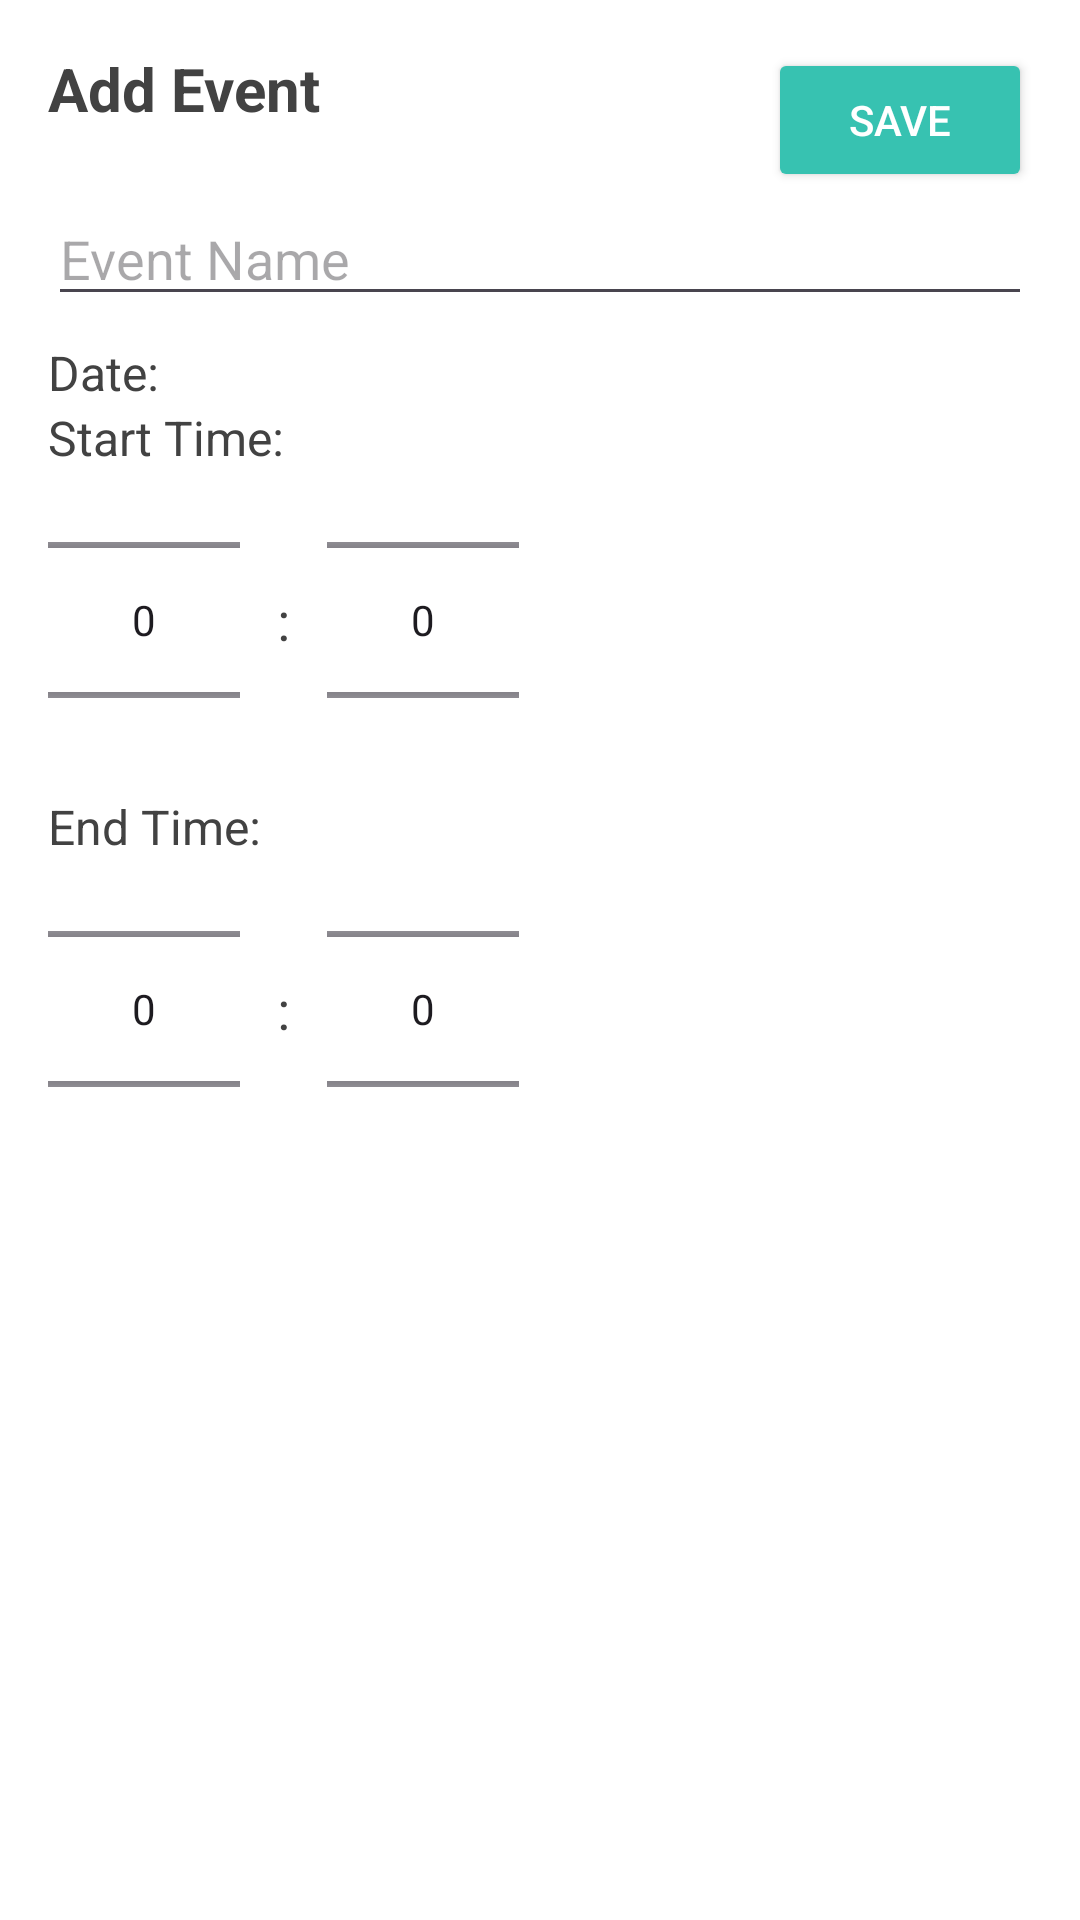

Produce the Android XML layout that renders to this screen, including the resource entries it uses.
<!-- AndroidManifest.xml: application theme Base.Theme.Infosys1d -->
<!-- res/layout/add_event_dialog.xml -->
<?xml version="1.0" encoding="utf-8"?>
<FrameLayout xmlns:android="http://schemas.android.com/apk/res/android"
    android:layout_width="match_parent"
    android:layout_height="wrap_content">

    <LinearLayout
        android:layout_width="match_parent"
        android:layout_height="wrap_content"
        android:orientation="vertical"
        android:padding="16dp">

        <RelativeLayout
            android:layout_width="match_parent"
            android:layout_height="wrap_content"
            android:orientation="horizontal"
            android:layout_weight="1">

            <TextView
                android:layout_width="wrap_content"
                android:layout_height="wrap_content"
                android:text="Add Event"
                android:textSize="20sp"
                android:textStyle="bold"
                android:paddingBottom="10dp" />

            <Button
                android:id="@+id/saveButton"
                android:layout_width="wrap_content"
                android:layout_height="wrap_content"
                android:backgroundTint="@color/schedule_green"
                android:text="Save"
                android:textColor="@android:color/white"
                android:layout_alignParentEnd="true"
                android:layout_alignParentTop="true" />
        </RelativeLayout>

        <EditText
            android:id="@+id/eventName"
            android:layout_width="match_parent"
            android:layout_height="wrap_content"
            android:hint="Event Name"
            android:inputType="text" />

        <TextView
            android:id="@+id/eventDate"
            android:layout_width="match_parent"
            android:layout_height="wrap_content"
            android:text="Date:"
            android:textSize="16sp"
            android:paddingTop="8dp"
            android:clickable="true"
            android:focusable="true"
            android:background="?attr/selectableItemBackground" />

        
        <TextView
            android:layout_width="wrap_content"
            android:layout_height="wrap_content"
            android:text="Start Time:"
            android:textSize="16sp" />

        <LinearLayout
            android:layout_width="match_parent"
            android:layout_height="wrap_content"
            android:orientation="horizontal"
            android:gravity="center_vertical">

            <NumberPicker
                android:id="@+id/startHourPicker"
                android:layout_width="wrap_content"
                android:layout_height="100dp" />

            <TextView
                android:layout_width="wrap_content"
                android:layout_height="wrap_content"
                android:text=" : "
                android:textSize="18sp"
                android:padding="8dp" />

            <NumberPicker
                android:id="@+id/startMinutePicker"
                android:layout_width="wrap_content"
                android:layout_height="100dp" />
        </LinearLayout>

        
        <TextView
            android:layout_width="wrap_content"
            android:layout_height="wrap_content"
            android:text="End Time:"
            android:textSize="16sp"
            android:paddingTop="8dp" />

        <LinearLayout
            android:layout_width="match_parent"
            android:layout_height="wrap_content"
            android:orientation="horizontal"
            android:gravity="center_vertical">

            <NumberPicker
                android:id="@+id/endHourPicker"
                android:layout_width="wrap_content"
                android:layout_height="100dp" />

            <TextView
                android:layout_width="wrap_content"
                android:layout_height="wrap_content"
                android:text=" : "
                android:textSize="18sp"
                android:padding="8dp" />

            <NumberPicker
                android:id="@+id/endMinutePicker"
                android:layout_width="wrap_content"
                android:layout_height="100dp" />
        </LinearLayout>
    </LinearLayout>

    
    <com.google.android.material.floatingactionbutton.FloatingActionButton
        android:id="@+id/deleteButton"
        android:layout_width="56dp"
        android:layout_height="56dp"
        android:layout_gravity="bottom|end"
        android:layout_margin="12dp"
        android:src="@drawable/baseline_delete_24"
        android:contentDescription="Delete Event"
        android:visibility="gone"
        android:backgroundTint="@color/schedule_light_green"
        android:tint="@android:color/white" />
</FrameLayout>
<!-- resources referenced by this layout -->
<resources>
  <color name="schedule_green">#37C2B1</color>
  <color name="schedule_light_green">#CDF0EC</color>
  <style name="Base.Theme.Infosys1d" parent="Theme.Material3.DayNight.NoActionBar">
          
          
          <item name="colorPrimary">@color/colorPrimary</item>
          <item name="colorPrimaryVariant">@color/colorPrimaryVariant</item>
          <item name="colorOnPrimary">@color/textColorPrimary</item>
  
          <item name="colorSecondary">@color/colorAccent</item>
          <item name="colorOnSecondary">@android:color/black</item>
  
          
          <item name="android:statusBarColor">@color/colorPrimary</item>
          <item name="android:navigationBarColor">@color/colorPrimary</item>
  
          
          <item name="android:textColor">@color/textColorPrimary</item>
  
          
          <item name="android:windowBackground">@color/colorPrimary</item>
  
  
  
  
  
      </style>
  <color name="colorPrimary">#FFFFFF</color>
  <color name="colorPrimaryVariant">#F5F5F5</color>
  <color name="textColorPrimary">@color/dark_grey</color>
  <color name="colorAccent">@color/highlight_red</color>
  <color name="dark_grey">#424242</color>
  <color name="highlight_red">#FF526A</color>
</resources>
